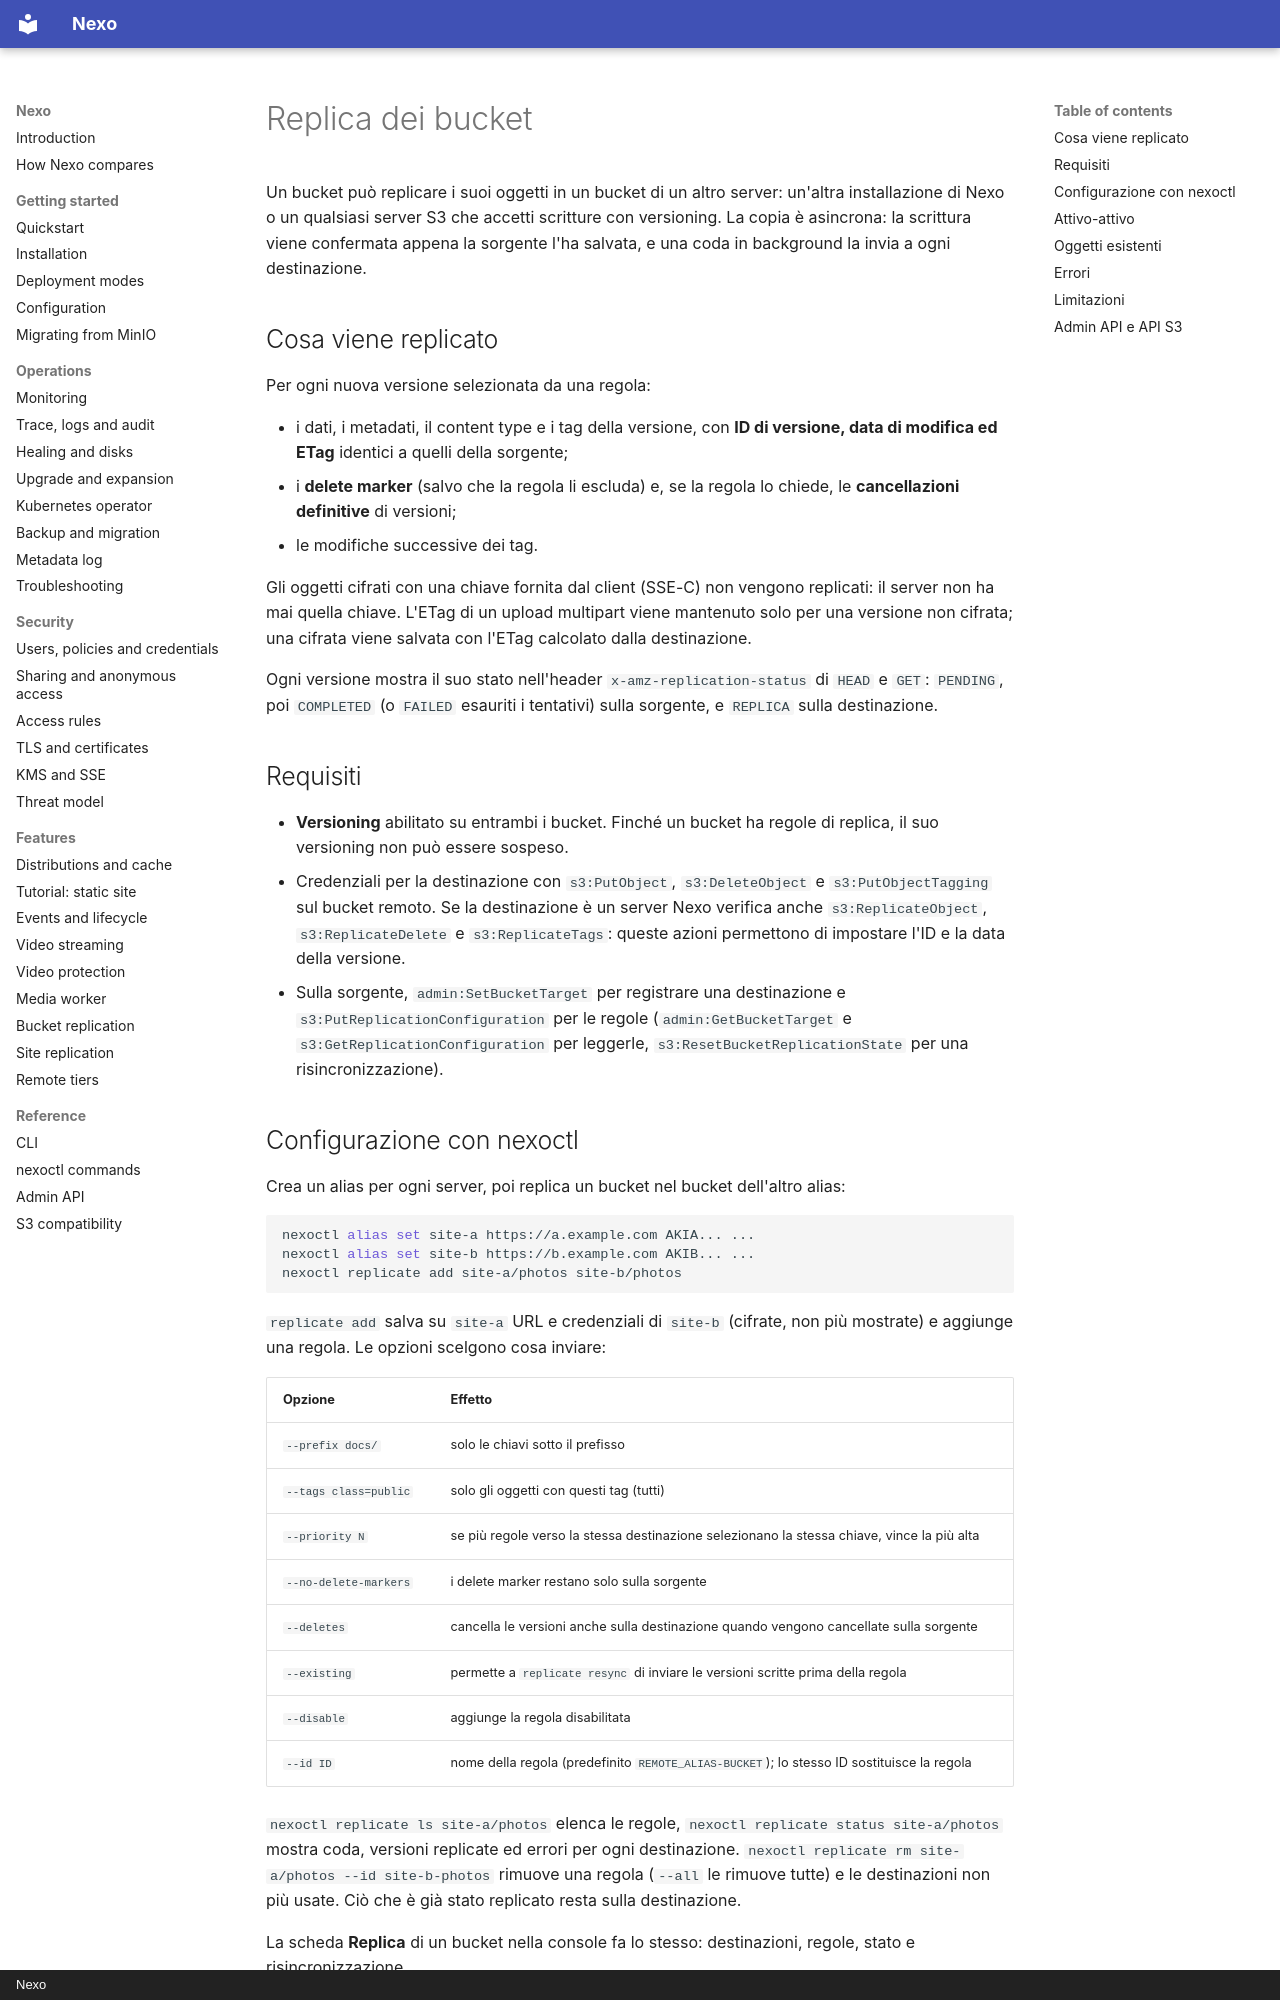

repository: R3n3r0/Nexo · page: replication.it/index.html · generator: mkdocs · copyright: Nexo

# Replica dei bucket

Un bucket può replicare i suoi oggetti in un bucket di un altro server: un'altra installazione di Nexo o un
qualsiasi server S3 che accetti scritture con versioning. La copia è asincrona: la scrittura viene confermata
appena la sorgente l'ha salvata, e una coda in background la invia a ogni destinazione.

## Cosa viene replicato

Per ogni nuova versione selezionata da una regola:

- i dati, i metadati, il content type e i tag della versione, con **ID di versione, data di modifica ed ETag**
  identici a quelli della sorgente;
- i **delete marker** (salvo che la regola li escluda) e, se la regola lo chiede, le **cancellazioni
  definitive** di versioni;
- le modifiche successive dei tag.

Gli oggetti cifrati con una chiave fornita dal client (SSE-C) non vengono replicati: il server non ha mai
quella chiave. L'ETag di un upload multipart viene mantenuto solo per una versione non cifrata; una cifrata
viene salvata con l'ETag calcolato dalla destinazione.

Ogni versione mostra il suo stato nell'header `x-amz-replication-status` di `HEAD` e `GET`: `PENDING`, poi
`COMPLETED` (o `FAILED` esauriti i tentativi) sulla sorgente, e `REPLICA` sulla destinazione.

## Requisiti

- **Versioning** abilitato su entrambi i bucket. Finché un bucket ha regole di replica, il suo versioning non
  può essere sospeso.
- Credenziali per la destinazione con `s3:PutObject`, `s3:DeleteObject` e `s3:PutObjectTagging` sul bucket
  remoto. Se la destinazione è un server Nexo verifica anche `s3:ReplicateObject`, `s3:ReplicateDelete` e
  `s3:ReplicateTags`: queste azioni permettono di impostare l'ID e la data della versione.
- Sulla sorgente, `admin:SetBucketTarget` per registrare una destinazione e `s3:PutReplicationConfiguration`
  per le regole (`admin:GetBucketTarget` e `s3:GetReplicationConfiguration` per leggerle,
  `s3:ResetBucketReplicationState` per una risincronizzazione).
